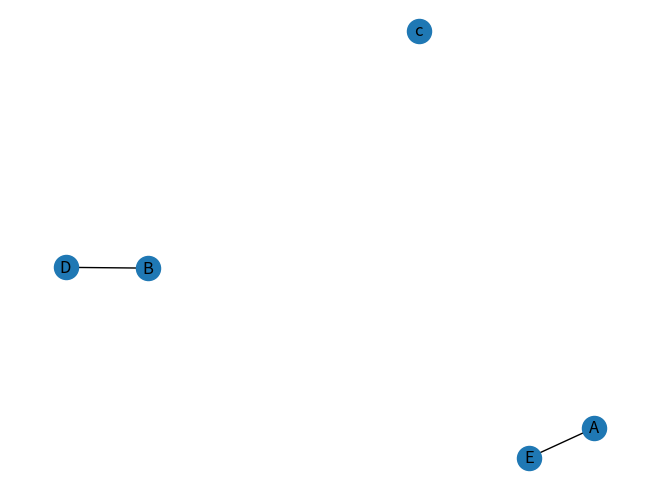

This figure's Python source:
#!/bin/python

import networkx as nx
import matplotlib.pyplot as mp

# another undirected grph

G = nx.Graph()

nodes = ["A", "B", "c", "D", "E"]

G.add_nodes_from(nodes)

list_of_edges = [("A", "E"), ("B", "D")]

G.add_edges_from(list_of_edges)

nx.draw(G, with_labels=True)
mp.show()
